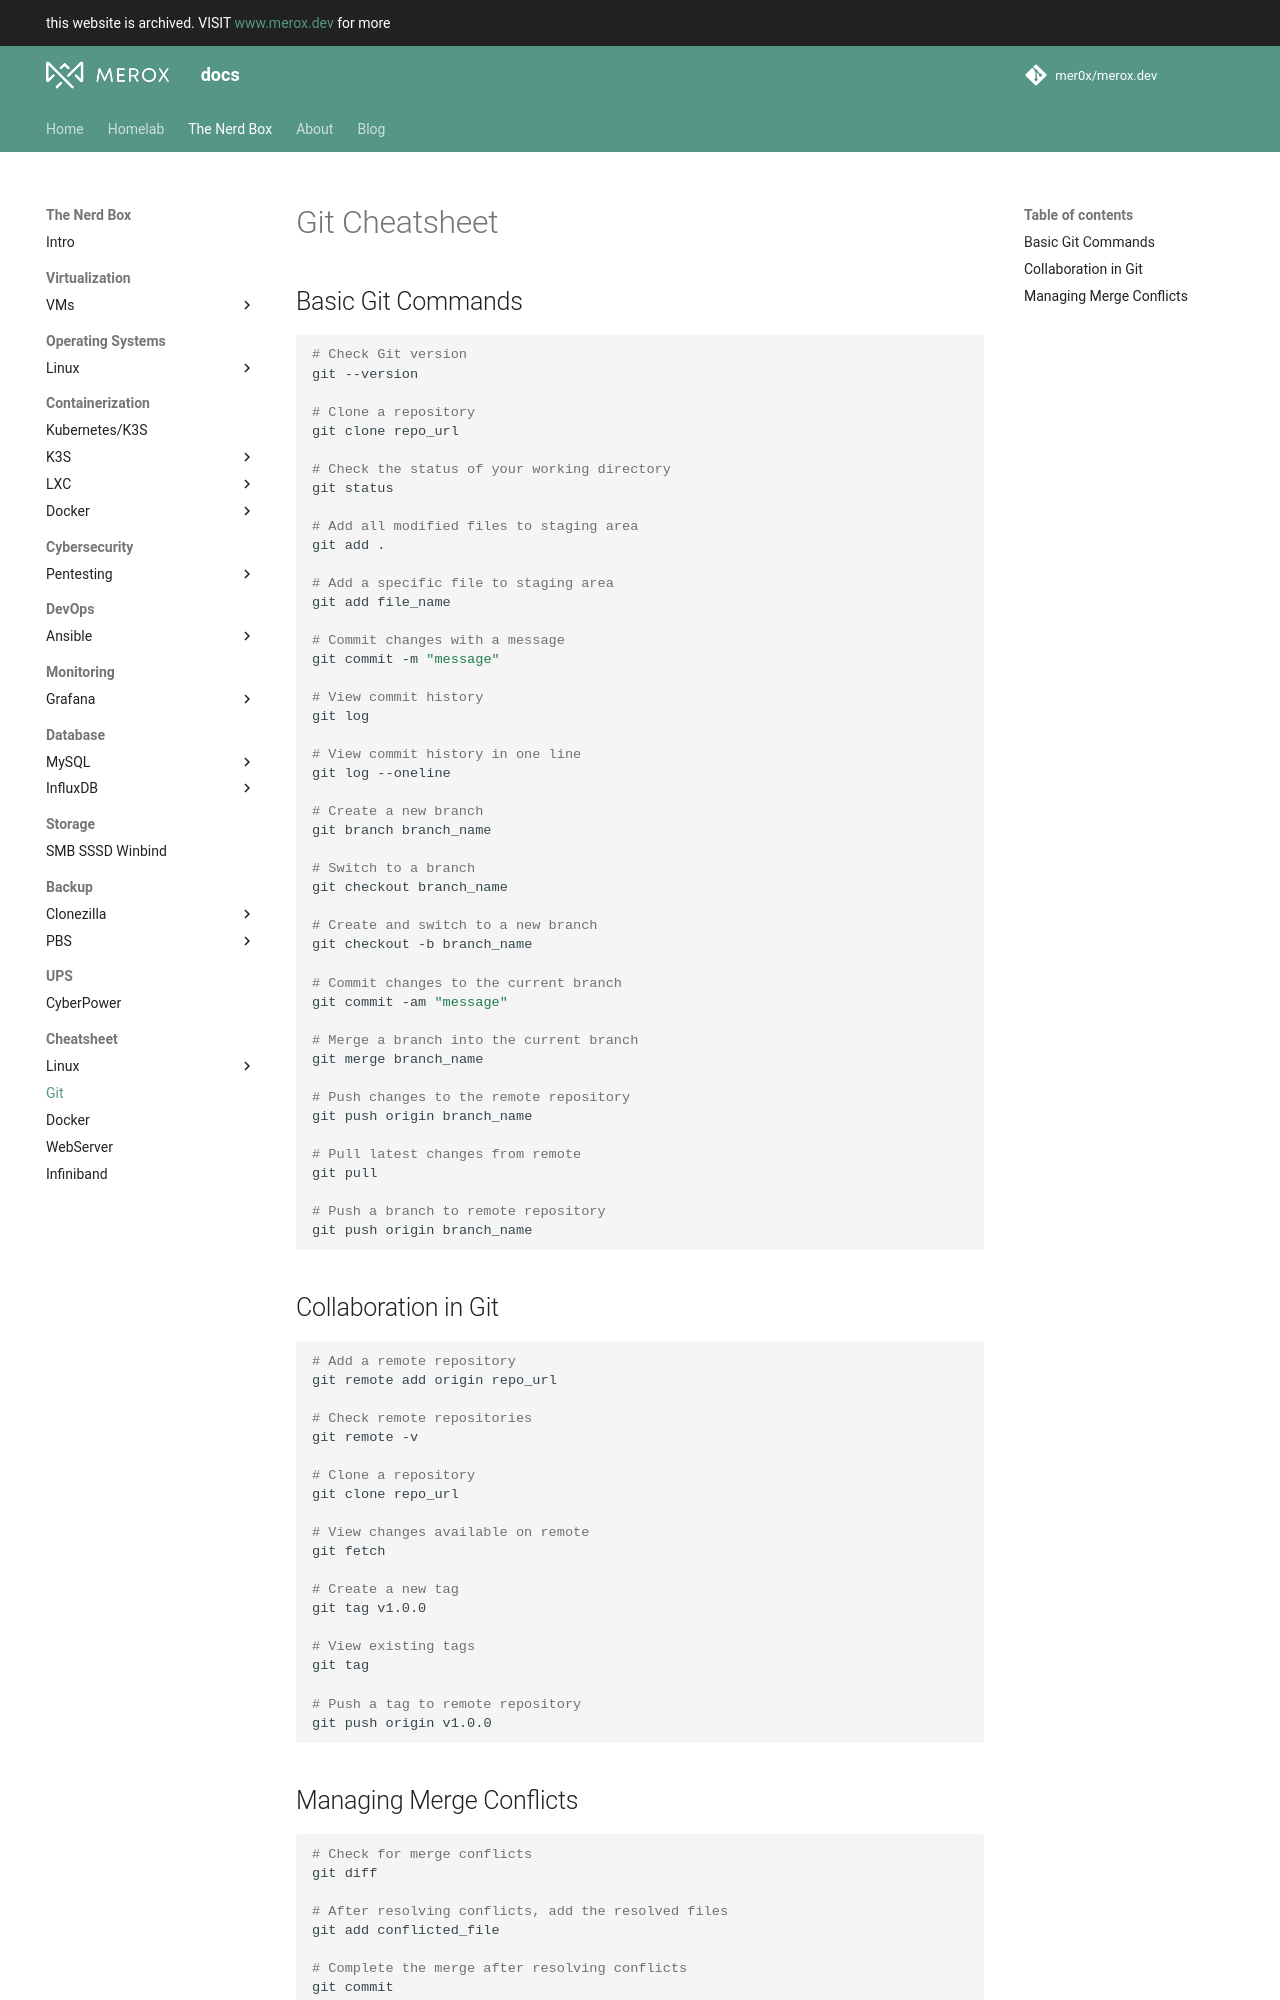

repository: mer0x/docs.merox.dev · page: operations/cheatsheet/Git/cheatsheet/index.html · generator: mkdocs


# Git Cheatsheet

## Basic Git Commands

```bash
# Check Git version
git --version

# Clone a repository
git clone repo_url

# Check the status of your working directory
git status

# Add all modified files to staging area
git add .

# Add a specific file to staging area
git add file_name

# Commit changes with a message
git commit -m "message"

# View commit history
git log

# View commit history in one line
git log --oneline

# Create a new branch
git branch branch_name

# Switch to a branch
git checkout branch_name

# Create and switch to a new branch
git checkout -b branch_name

# Commit changes to the current branch
git commit -am "message"

# Merge a branch into the current branch
git merge branch_name

# Push changes to the remote repository
git push origin branch_name

# Pull latest changes from remote
git pull

# Push a branch to remote repository
git push origin branch_name
```

## Collaboration in Git

```bash
# Add a remote repository
git remote add origin repo_url

# Check remote repositories
git remote -v

# Clone a repository
git clone repo_url

# View changes available on remote
git fetch

# Create a new tag
git tag v1.0.0

# View existing tags
git tag

# Push a tag to remote repository
git push origin v1.0.0
```
